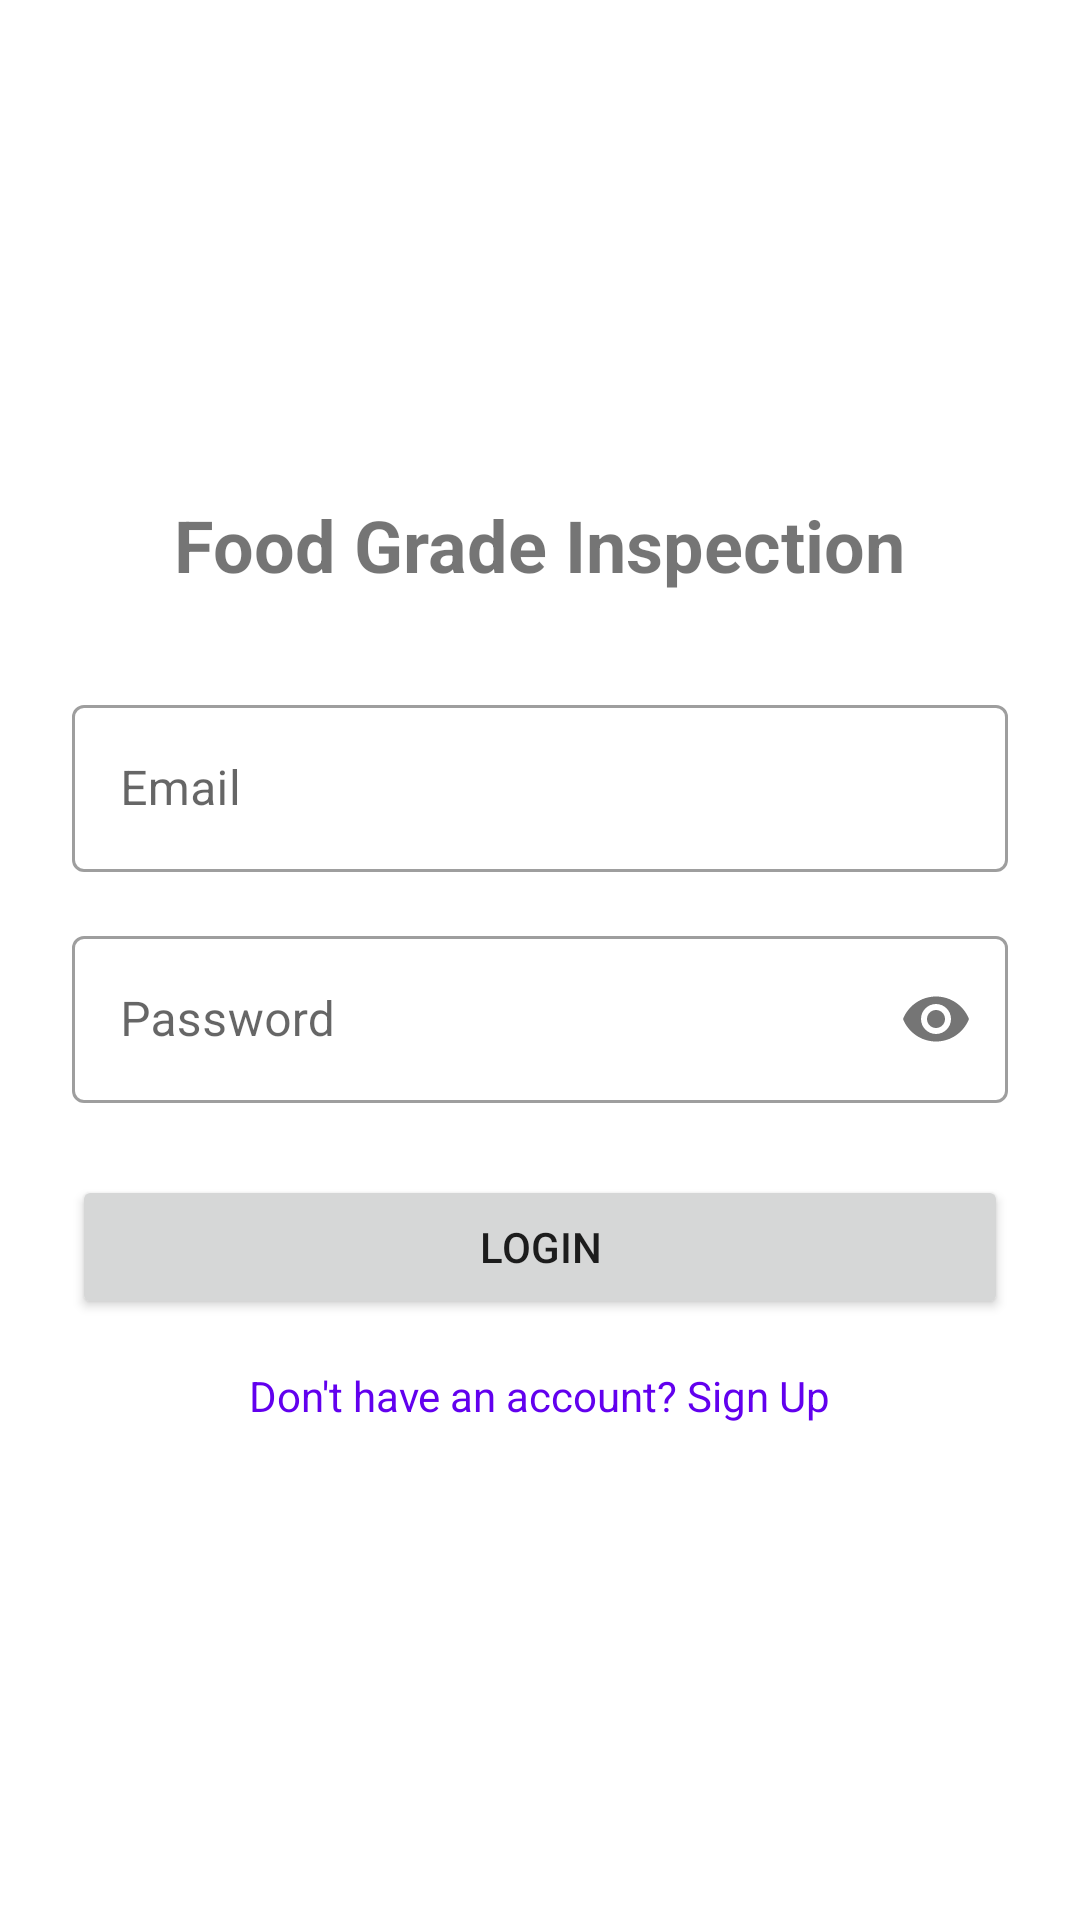

Write the Android layout XML for this screen, with the resource values it uses.
<!-- AndroidManifest.xml: application theme Theme.MaterialComponents.Light.NoActionBar -->
<!-- res/layout/activity_login.xml -->
<?xml version="1.0" encoding="utf-8"?>
<LinearLayout xmlns:android="http://schemas.android.com/apk/res/android"
    xmlns:app="http://schemas.android.com/apk/res-auto"
    xmlns:tools="http://schemas.android.com/tools"
    android:layout_width="match_parent"
    android:layout_height="match_parent"
    android:orientation="vertical"
    android:padding="24dp"
    android:gravity="center"
    tools:context=".LoginActivity">

    <TextView
        android:layout_width="wrap_content"
        android:layout_height="wrap_content"
        android:text="Food Grade Inspection"
        android:textSize="24sp"
        android:textStyle="bold"
        android:layout_marginBottom="32dp"/>

    <com.google.android.material.textfield.TextInputLayout
        android:id="@+id/emailLayout"
        android:layout_width="match_parent"
        android:layout_height="wrap_content"
        android:layout_marginBottom="16dp"
        style="@style/Widget.MaterialComponents.TextInputLayout.OutlinedBox">

        <com.google.android.material.textfield.TextInputEditText
            android:id="@+id/emailInput"
            android:layout_width="match_parent"
            android:layout_height="wrap_content"
            android:hint="Email"
            android:inputType="textEmailAddress"/>
    </com.google.android.material.textfield.TextInputLayout>

    <com.google.android.material.textfield.TextInputLayout
        android:id="@+id/passwordLayout"
        android:layout_width="match_parent"
        android:layout_height="wrap_content"
        android:layout_marginBottom="24dp"
        app:passwordToggleEnabled="true"
        style="@style/Widget.MaterialComponents.TextInputLayout.OutlinedBox">

        <com.google.android.material.textfield.TextInputEditText
            android:id="@+id/passwordInput"
            android:layout_width="match_parent"
            android:layout_height="wrap_content"
            android:hint="Password"
            android:inputType="textPassword"/>
    </com.google.android.material.textfield.TextInputLayout>

    <Button
        android:id="@+id/loginButton"
        android:layout_width="match_parent"
        android:layout_height="wrap_content"
        android:text="Login"
        android:padding="12dp"/>

    <TextView
        android:id="@+id/createAccountText"
        android:layout_width="wrap_content"
        android:layout_height="wrap_content"
        android:text="Don't have an account? Sign Up"
        android:textColor="@color/design_default_color_primary"
        android:layout_marginTop="16dp"/>

    <ProgressBar
        android:id="@+id/progressBar"
        android:layout_width="wrap_content"
        android:layout_height="wrap_content"
        android:visibility="gone"
        android:layout_marginTop="16dp"/>

</LinearLayout>
<!-- resources referenced by this layout -->
<resources>

</resources>
